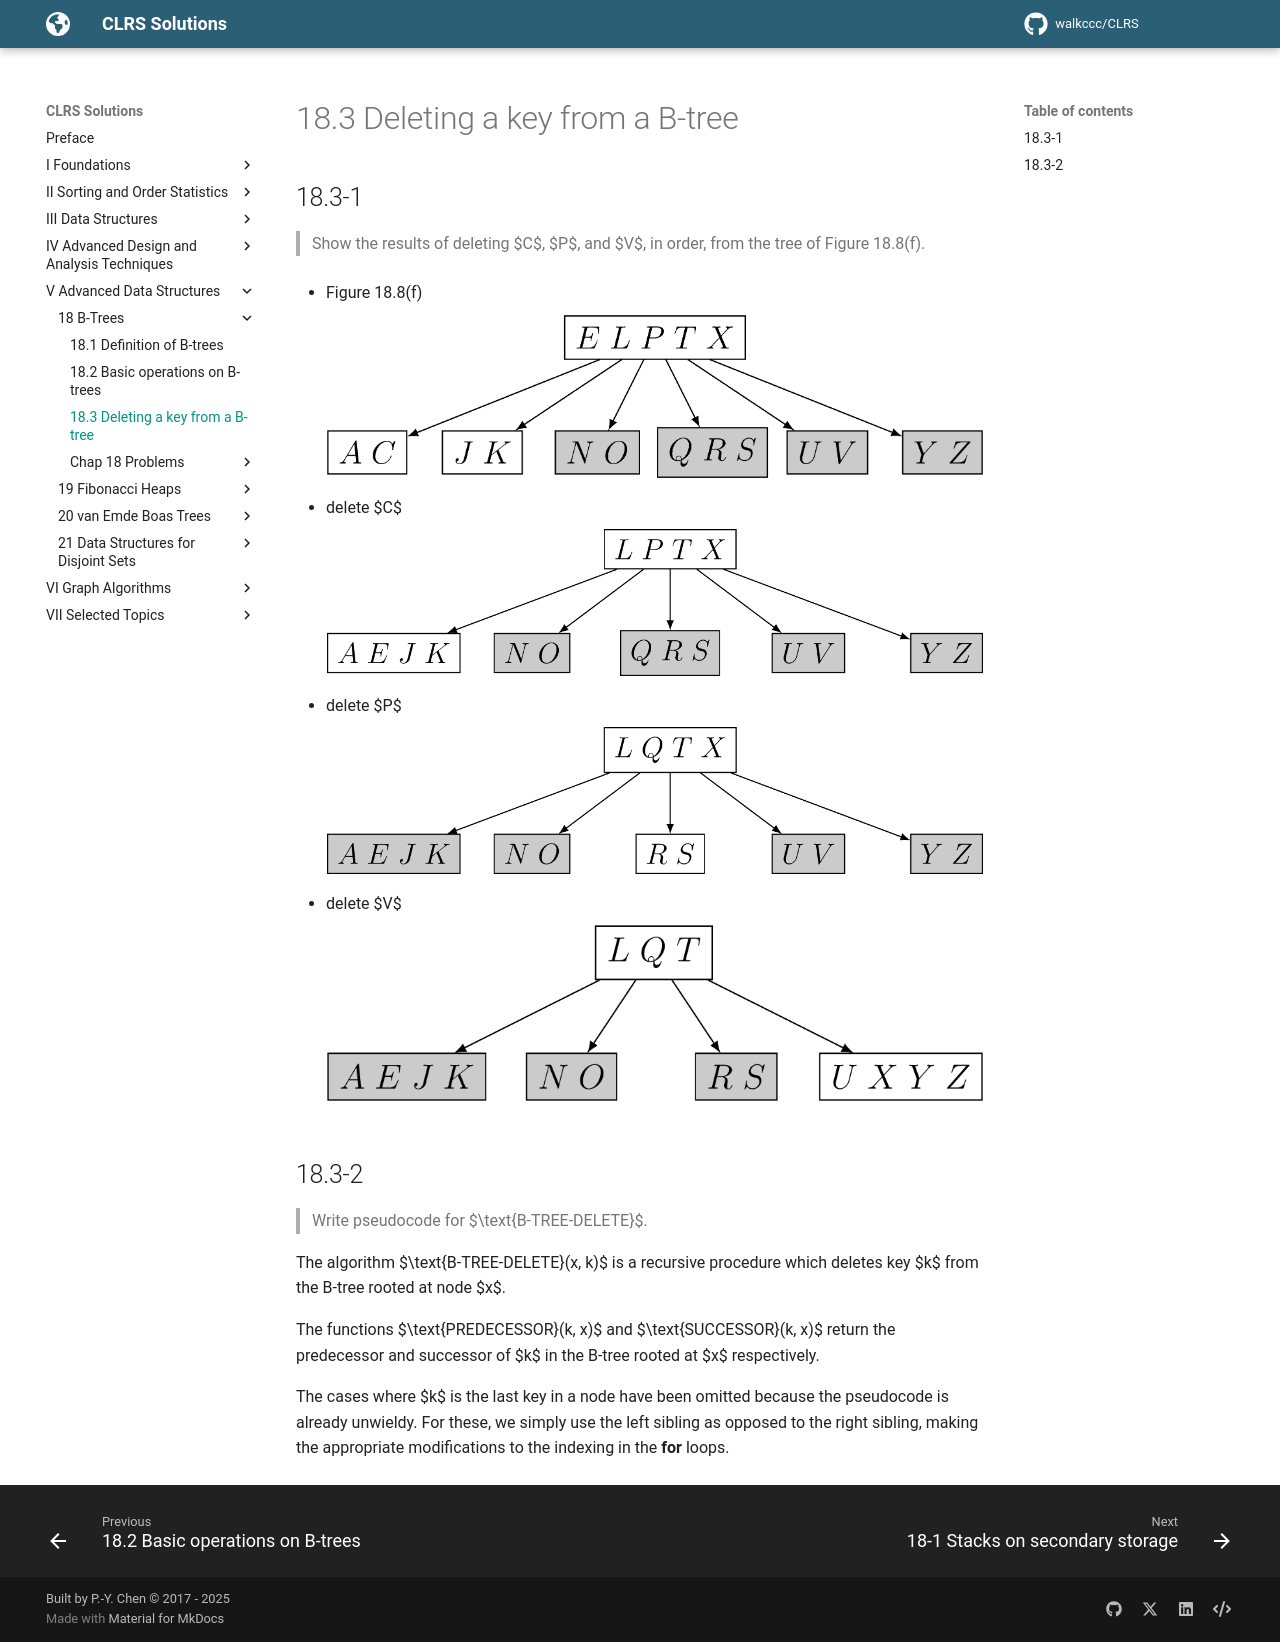

repository: walkccc/CLRS · page: Chap18/18.3/index.html · generator: mkdocs

## 18.3-1

> Show the results of deleting $C$, $P$, and $V$, in order, from the tree of Figure 18.8(f).

- Figure 18.8(f)

    ![](../img/18.3-1-1.png)

- delete $C$

    ![](../img/18.3-1-2.png)

- delete $P$

    ![](../img/18.3-1-3.png)

- delete $V$

    ![](../img/18.3-1-4.png)

## 18.3-2

> Write pseudocode for $\text{B-TREE-DELETE}$.

The algorithm $\text{B-TREE-DELETE}(x, k)$ is a recursive procedure which deletes key $k$ from the B-tree rooted at node $x$.

The functions $\text{PREDECESSOR}(k, x)$ and $\text{SUCCESSOR}(k, x)$ return the predecessor and successor of $k$ in the B-tree rooted at $x$ respectively.

The cases where $k$ is the last key in a node have been omitted because the pseudocode is already unwieldy. For these, we simply use the left sibling as opposed to the right sibling, making the appropriate modifications to the indexing in the **for** loops.
